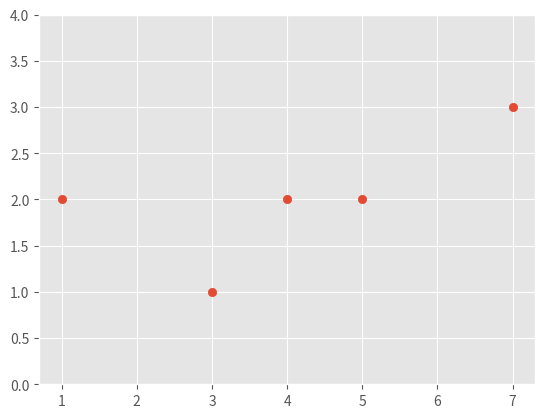

Reproduce this figure in Python.
import random

import matplotlib.pyplot as plt
import matplotlib.style as style

style.use("ggplot")

DEBUG = False
n = 10
a = 7
d = 3


def roll_dice(number_dice):
    res = [random.randint(1, 6) for _ in range(number_dice)]
    res.sort(reverse=True)
    return res


# this function holds some very simple rules we played by when rolling defensively
def house_rules_roll(attack_dice_roll, defense_dice_count):
    if max(attack_dice_roll) < 4:
        return roll_dice(defense_dice_count)
    if min(attack_dice_roll) > 3:
        return roll_dice(1)


def simulate_round(attack, defense, house_rules=False):
    attack_dice = min(attack-1, 3)
    defense_dice = defense
    attack_roll = roll_dice(attack_dice)
    if house_rules:
        defense_roll = house_rules_roll(attack_roll, defense_dice)
    else:
        defense_roll = roll_dice(defense_dice)
    attack_loss = 0
    defense_loss = 0
    for _ in range(min(attack_dice, defense_dice)):
        offensive_roll = attack_roll.pop()
        defensive_roll = defense_roll.pop()
        if defensive_roll >= offensive_roll:
            attack_loss += 1
        else:
            defense_loss += 1
    return attack-attack_loss, defense-defense_loss


def run_simulations(number_of_simulations, attack_start_armies, defense_start_armies, house_rules=False):
    results = {}
    results[1] = 0  # prefill losses in dict since it should always be shown
    for i in range(number_of_simulations):
        attack_armies = attack_start_armies
        defense_armies = defense_start_armies
        if DEBUG:
            print("Simulation {} starts (initial condition: {} attackers and {} defenders:".format(i+1, attack_armies, defense_armies))
        while attack_armies > 1:
            attack_armies, defense_armies = simulate_round(attack_armies, defense_armies)
            if DEBUG:
                print("\tattackers: {}\tdefenders: {}".format(attack_armies, defense_armies))
            if defense_armies == 0:
                if attack_armies not in results.keys():
                    results[attack_armies] = 1
                else:
                    results[attack_armies] += 1
                break
            if attack_armies == 1:
                results[1] +=1
                break
    return results


def graph_results(results, type="scatter"):
    keys = sorted(results.keys())
    vals = [x for keys, x in results.items()]
    plt.clf()
    plt.scatter(keys, vals)
    plt.ylim(0, max(vals)+1)
    return plt


if __name__ == "__main__":
    result = run_simulations(n, a, d)
    print(result)
    graph_results(result)
